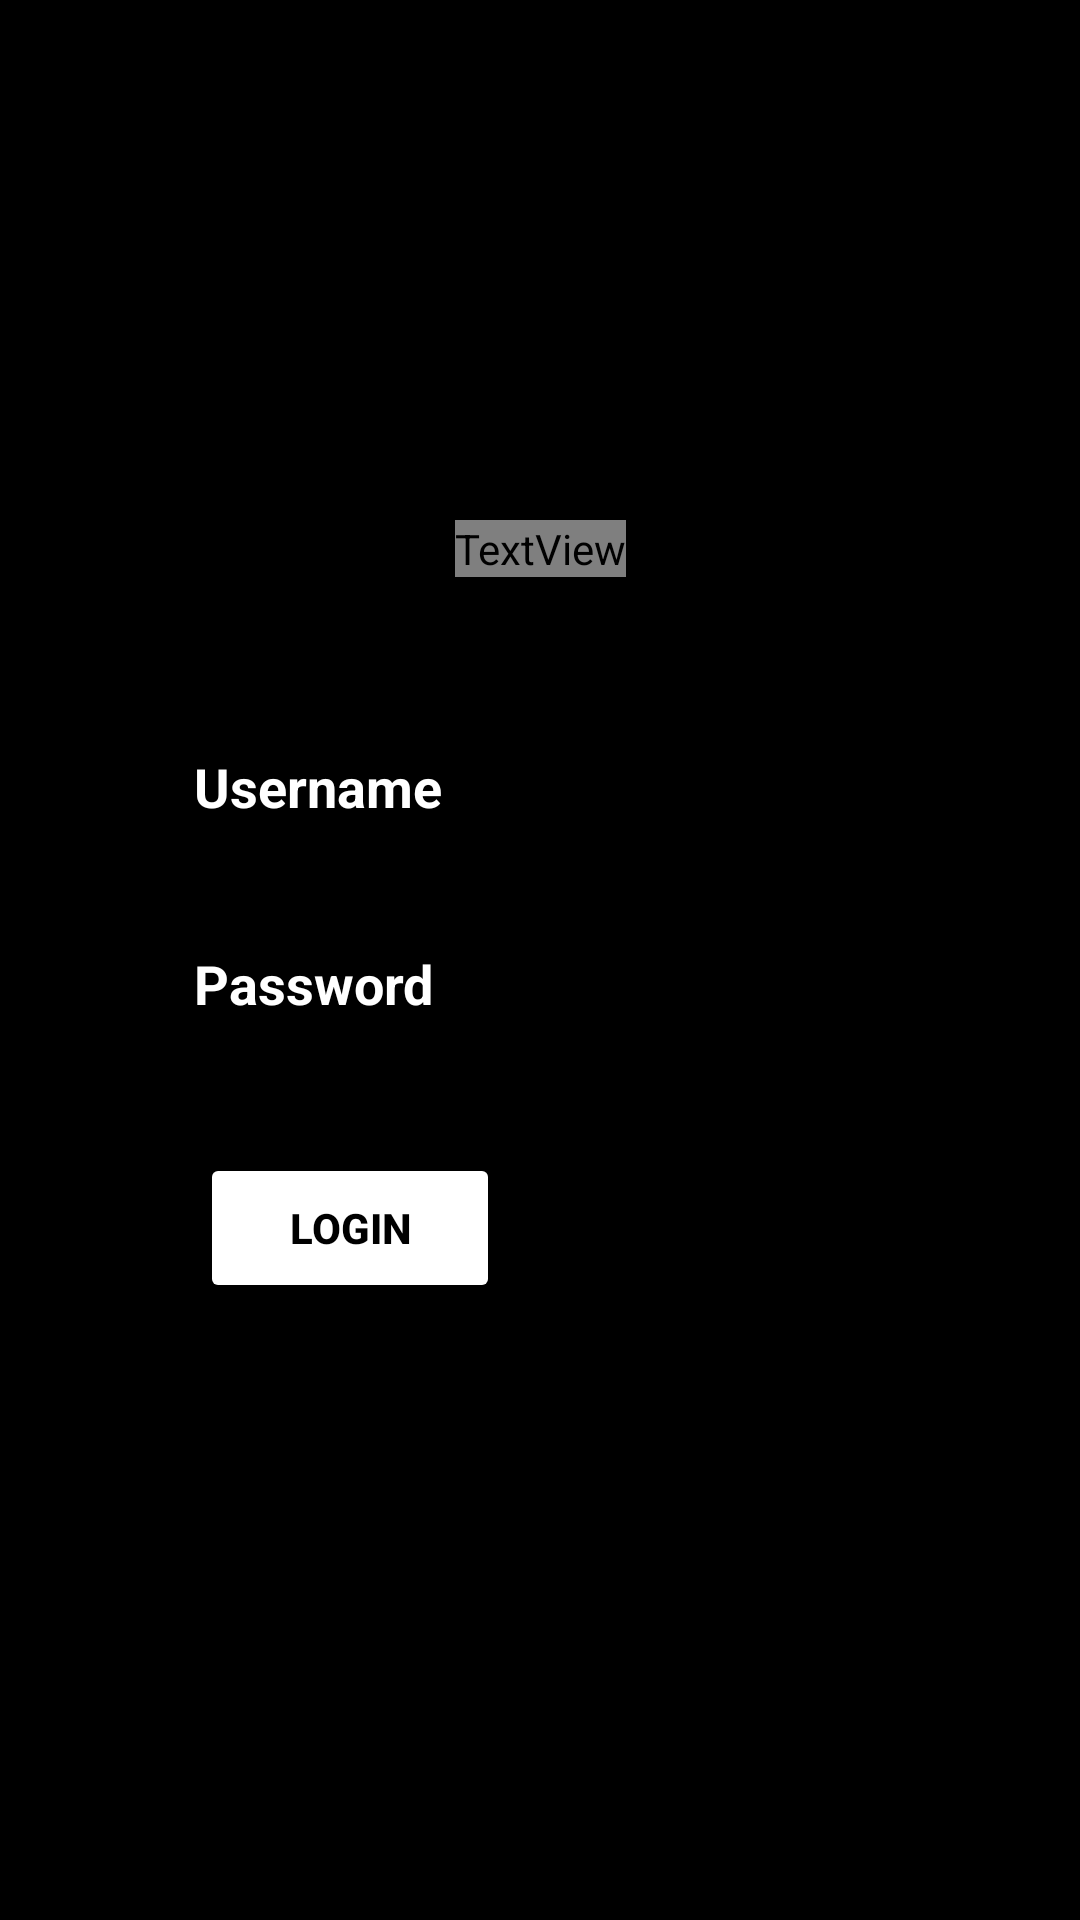

Layout XML and referenced resources for this Android screen:
<!-- AndroidManifest.xml: application theme Theme.Timer_LKS_Hotel_Mobile -->
<!-- res/layout/activity_login.xml -->
<?xml version="1.0" encoding="utf-8"?>
<androidx.constraintlayout.widget.ConstraintLayout xmlns:android="http://schemas.android.com/apk/res/android"
    xmlns:app="http://schemas.android.com/apk/res-auto"
    xmlns:tools="http://schemas.android.com/tools"
    android:layout_width="match_parent"
    android:layout_height="match_parent"
    tools:context=".LoginActivity"
    android:background="@color/black">

    <TextView
        android:id="@+id/textView"
        android:layout_width="wrap_content"
        android:layout_height="wrap_content"
        android:text="LKS HOTEL"
        android:textColor="@color/yellow"
        android:textSize="28sp"
        android:textStyle="bold"
        app:layout_constraintBottom_toBottomOf="parent"
        app:layout_constraintEnd_toEndOf="parent"
        app:layout_constraintStart_toStartOf="parent"
        app:layout_constraintTop_toTopOf="parent"
        app:layout_constraintVertical_bias="0.279" />



    <EditText
        android:id="@+id/Username"
        android:layout_width="250dp"
        android:layout_height="50dp"
        android:background="@drawable/edit_text_custom"
        android:drawablePadding="10dp"
        android:hint="Username"
        android:inputType="text"
        android:padding="10dp"
        android:textColor="@color/white"
        android:textColorHint="@color/white"
        android:textStyle="bold"
        app:layout_constraintBottom_toBottomOf="parent"
        app:layout_constraintEnd_toEndOf="parent"
        app:layout_constraintHorizontal_bias="0.496"
        app:layout_constraintStart_toStartOf="parent"
        app:layout_constraintTop_toBottomOf="@+id/textView"
        app:layout_constraintVertical_bias="0.113" />

    <EditText
        android:id="@+id/Password"
        android:layout_width="250dp"
        android:layout_height="50dp"
        android:background="@drawable/edit_text_custom"
        android:drawablePadding="10dp"
        android:hint="Password"
        android:inputType="textPassword"
        android:padding="10dp"
        android:textColor="@color/white"
        android:textColorHint="@color/white"
        android:textStyle="bold"
        app:layout_constraintBottom_toBottomOf="parent"
        app:layout_constraintEnd_toEndOf="parent"
        app:layout_constraintHorizontal_bias="0.496"
        app:layout_constraintStart_toStartOf="parent"
        app:layout_constraintTop_toBottomOf="@+id/textView"
        app:layout_constraintVertical_bias="0.278" />


    <Button
        android:id="@+id/login"
        android:layout_width="100dp"
        android:layout_height="50dp"
        android:backgroundTint="@color/yellow"
        android:text="Login"
        android:textColor="@color/black"
        android:textStyle="bold"
        app:layout_constraintBottom_toBottomOf="parent"
        app:layout_constraintEnd_toEndOf="parent"
        app:layout_constraintHorizontal_bias="0.257"
        app:layout_constraintStart_toStartOf="parent"
        app:layout_constraintTop_toBottomOf="@+id/Password"
        app:layout_constraintVertical_bias="0.132" />

</androidx.constraintlayout.widget.ConstraintLayout>
<!-- resources referenced by this layout -->
<resources>
  <!-- drawable edit_text_custom (drawable) -->
  <?xml version="1.0" encoding="utf-8"?>
  <selector xmlns:android="http://schemas.android.com/apk/res/android">
      <item android:state_focused="true" android:state_enabled="true" >
          <shape android:shape="rectangle">
              <solid android:color="@color/black"/>
              <corners android:radius="5sp"/>
              <stroke android:color="@color/yellow" android:width="1dp"/>
          </shape>
      </item>
  
      <item android:state_enabled="true" >
          <shape android:shape="rectangle">
              <solid android:color="@color/black"/>
              <corners android:radius="5sp"/>
              <stroke android:color="@color/yellow" android:width="1dp"/>
          </shape>
      </item>
  </selector>
  <style name="Theme.Timer_LKS_Hotel_Mobile" parent="Theme.MaterialComponents.DayNight.NoActionBar">
          
          <item name="colorPrimary">@color/black</item>
          <item name="colorPrimaryVariant">@color/black</item>
          <item name="colorOnPrimary">@color/white</item>
          
          <item name="colorSecondary">@color/yellow</item>
          <item name="colorSecondaryVariant">@color/yellow</item>
          <item name="colorOnSecondary">@color/yellow</item>
          
          <item name="android:statusBarColor">?attr/colorPrimaryVariant</item>
          
      </style>
  <!-- not gathered from this repository: default colours our renderer supplied (Android Studio template values) -->
  <color name="black">#FF000000</color>
  <color name="white">#FFFFFFFF</color>
</resources>
